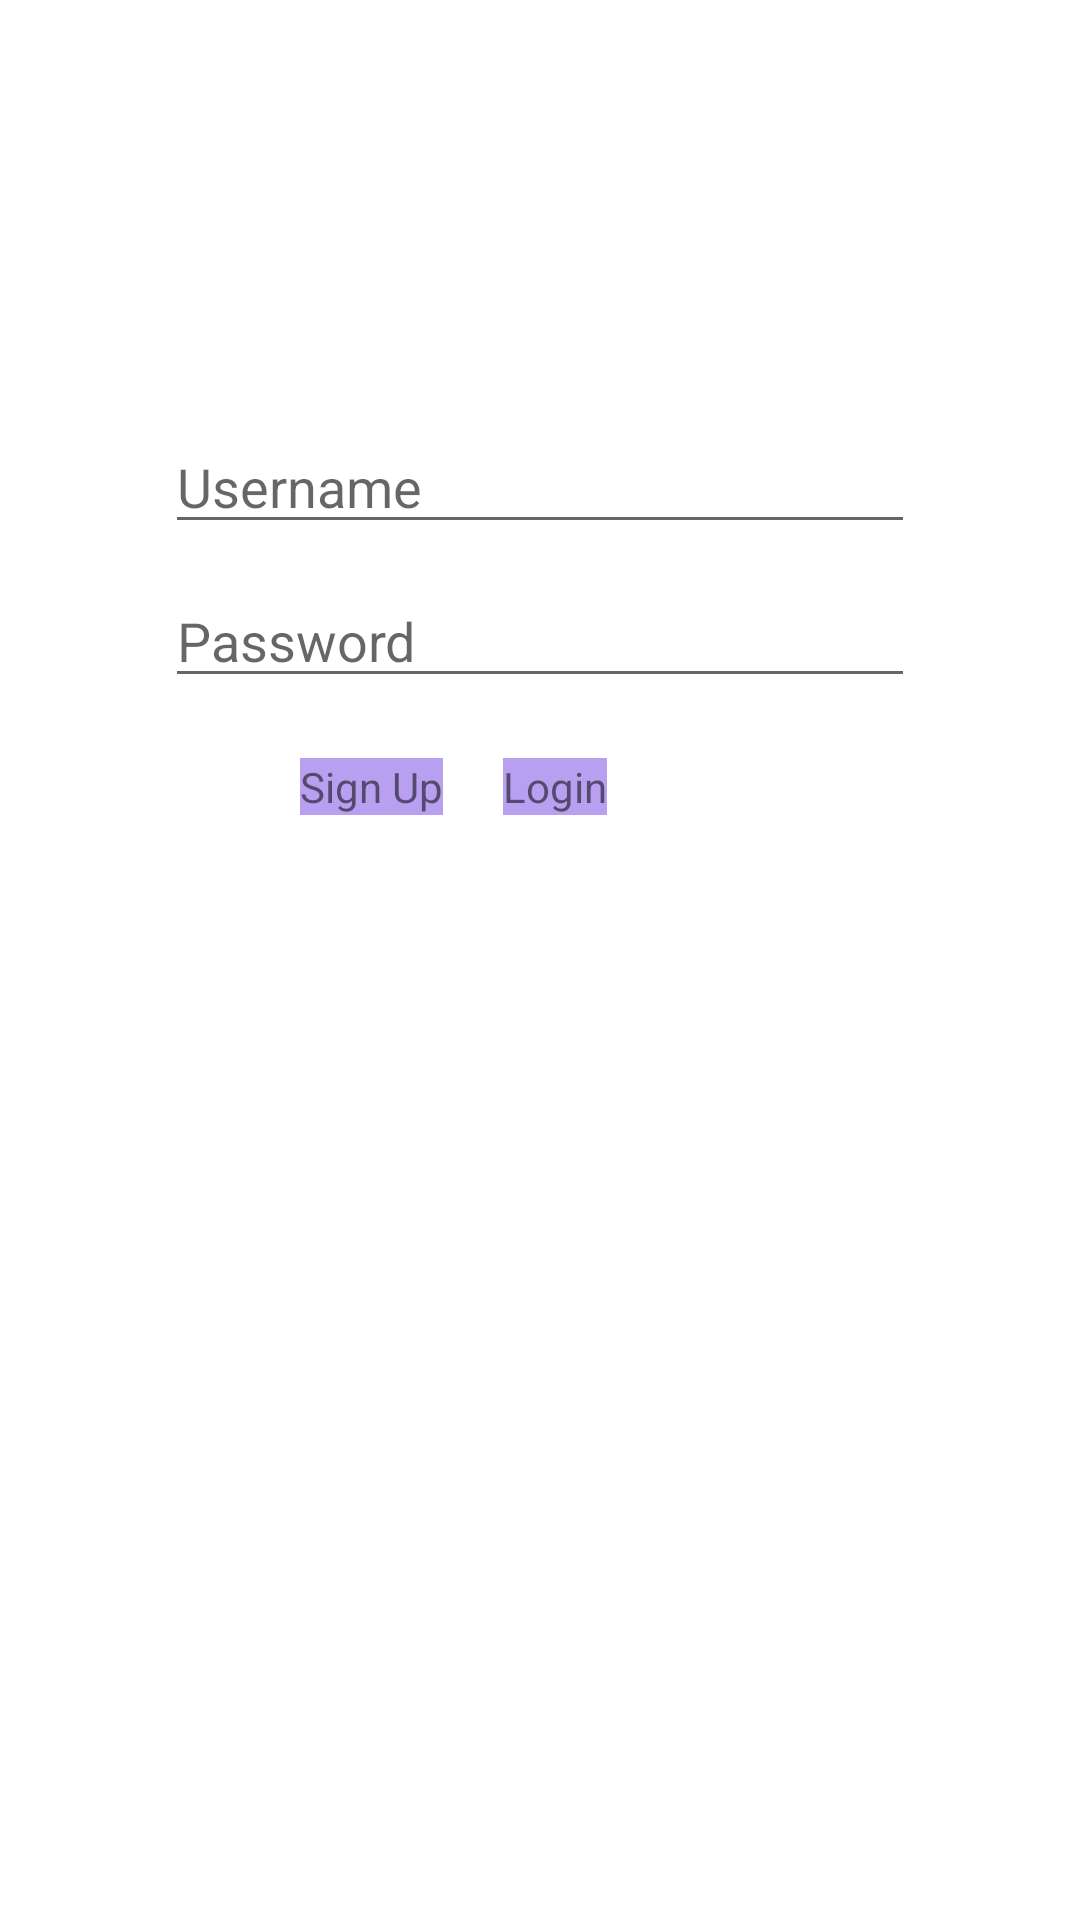

Android layout source for this screen:
<!-- AndroidManifest.xml: application theme AppTheme -->
<!-- res/layout/activity_main.xml -->
<?xml version="1.0" encoding="utf-8"?>
<RelativeLayout xmlns:android="http://schemas.android.com/apk/res/android"
    xmlns:app="http://schemas.android.com/apk/res-auto"
    xmlns:tools="http://schemas.android.com/tools"
    android:layout_width="match_parent"
    android:layout_height="match_parent"
    tools:context=".MainActivity"
    android:padding="10dp">

    <RelativeLayout
        android:layout_width="match_parent"
        android:layout_height="match_parent"
        android:id="@+id/loginlayout"
        android:visibility="visible">

        <EditText
            android:layout_width="250dp"
            android:layout_height="wrap_content"
            android:layout_marginTop="130dp"
            android:hint="Username"
            android:id="@+id/username"
            android:layout_centerHorizontal="true"/>

        <EditText
            android:layout_width="250dp"
            android:layout_height="wrap_content"
            android:layout_centerHorizontal="true"
            android:layout_below="@+id/username"
            android:hint="Password"
            android:id="@+id/password"
            android:layout_marginTop="10dp"/>

        <TextView
            android:layout_width="wrap_content"
            android:layout_height="wrap_content"
            android:text="Sign Up"
            android:id="@+id/signup"
            android:background="#B89FEF"
            android:layout_below="@+id/password"
            android:layout_marginLeft="90dp"
            android:layout_marginTop="20dp"/>

        <TextView
            android:layout_width="wrap_content"
            android:layout_height="wrap_content"
            android:text="Login"
            android:id="@+id/login"
            android:background="#B89FEF"
            android:layout_toRightOf="@+id/signup"
            android:layout_alignBaseline="@+id/signup"
            android:layout_marginLeft="20dp"/>

    </RelativeLayout>

    <RelativeLayout
        android:layout_width="match_parent"
        android:layout_height="match_parent"
        android:visibility="gone"
        android:layout_marginLeft="5dp"
        android:layout_marginTop="5dp"
        android:id="@+id/signuplayout">

        <EditText
            android:layout_width="250dp"
            android:layout_height="wrap_content"
            android:hint="Username"
            android:id="@+id/username1"/>

        <EditText
            android:layout_width="250dp"
            android:layout_height="wrap_content"
            android:hint="Password"
            android:layout_marginTop="15dp"
            android:id="@+id/password1"
            android:layout_below="@+id/username1"/>

        <TextView
            android:layout_width="wrap_content"
            android:layout_height="wrap_content"
            android:text="select year"
            android:id="@+id/yearselect"
            android:layout_marginTop="15dp"
            android:layout_below="@+id/password1"/>

        <Spinner
            android:layout_width="wrap_content"
            android:layout_height="wrap_content"
            android:id="@+id/spinner"
            android:layout_alignBaseline="@+id/yearselect"
            android:entries="@array/year"
            android:layout_toRightOf="@id/yearselect"
            android:layout_below="@+id/password1"/>

        <TextView
            android:layout_width="wrap_content"
            android:layout_height="wrap_content"
            android:id="@+id/semester"
            android:text="Semester"
            android:layout_below="@+id/yearselect"
            android:layout_marginTop="15dp"/>

        <RadioGroup
            android:layout_width="wrap_content"
            android:layout_height="wrap_content"
            android:layout_marginTop="15dp"
            android:orientation="horizontal"
            android:id="@+id/rgroup"
            android:layout_below="@+id/semester">

            <RadioButton
                android:layout_width="wrap_content"
                android:layout_height="wrap_content"
                android:text="First"
                android:id="@+id/sem1"/>

            <RadioButton
                android:layout_width="wrap_content"
                android:layout_height="wrap_content"
                android:layout_marginLeft="10dp"
                android:text="Second"
                android:id="@+id/sem2"/>

        </RadioGroup>

        <TextView
            android:layout_width="wrap_content"
            android:layout_height="wrap_content"
            android:text="Course"
            android:id="@+id/course"
            android:layout_marginTop="15dp"
            android:layout_below="@+id/rgroup"/>

        <Spinner
            android:layout_width="wrap_content"
            android:layout_height="wrap_content"
            android:layout_toRightOf="@+id/course"
            android:layout_alignBaseline="@+id/course"
            android:layout_marginLeft="10dp"
            android:entries="@array/course"
            android:id="@+id/spinnercourse"/>

        <Button
            android:layout_width="wrap_content"
            android:layout_height="wrap_content"
            android:text="save"
            android:id="@+id/btnsave"
            android:layout_below="@+id/course"
            android:layout_marginTop="35dp"
            android:layout_centerHorizontal="true"/>
    </RelativeLayout>



</RelativeLayout>
<!-- resources referenced by this layout -->
<resources>
  <string-array name="course">
          <item>Computer and Informatics</item>
          <item>Education</item>
          <item>sport science</item>
      </string-array>
  <string-array name="year">
          <item>First Year</item>
          <item>Second Year</item>
          <item>Third Year</item>
          <item>Fourth Year</item>
      </string-array>
  <style name="AppTheme" parent="Theme.MaterialComponents.Light.NoActionBar">
          
          <item name="colorPrimary">@color/colorPrimary</item>
          <item name="colorPrimaryDark">@color/colorPrimaryDark</item>
          <item name="colorAccent">@color/colorAccent</item>
      </style>
  <!-- not gathered from this repository: default colours our renderer supplied (Android Studio template values) -->
  <color name="colorPrimary">#FF6200EE</color>
  <color name="colorPrimaryDark">#FF3700B3</color>
  <color name="colorAccent">#FF03DAC5</color>
</resources>
